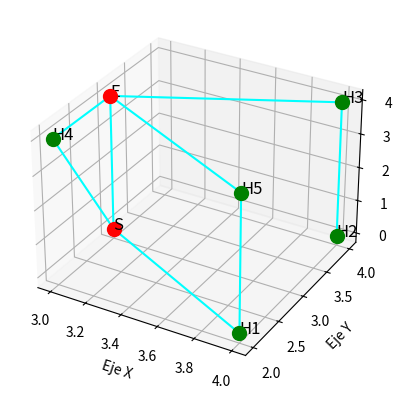

Reproduce this figure in Python.
import matplotlib.pyplot as plt
from mpl_toolkits.mplot3d import Axes3D


#Materiales
materiales={#Resistencias a 500 y 2000 Hz
            'Ladrillo': {'500hz': 0.02, '2000hz': 0.04},#Ladrillo, muro con enlucido de yeso 
            'Loseta': {'500hz': 0.06, '2000hz': 0.04},#Losetas de yeso seco
            'Espuma': {'500hz': 0.55, '2000hz': 0.65}#La espuma de poliuretano
}

#Espacios
espacios = {'H1': (4, 2, 0),
        'H2': (4, 4, 0),
        'S': (3, 3, 0),
        'H3': (4, 4, 4),
        'H4':(3,2,4),
        'H5':(4,2,4),
        'E': (3, 3, 4),}


# Aristas
aristas = {('H2', 'H3'):'Ladrillo',
            ('H1', 'S'):'Loseta', 
            ('H1', 'H5'):'Ladrillo', 
            ('S', 'H4'):'Ladrillo',
            ('S', 'E'): 'Ladrillo',
            ('H4', 'E'):'Loseta',
            ('H5', 'E'):'Loseta',
            ('H3','E'):'Loseta',}

#Ruidos
ruidos={'Avión': {'intensidad': 90, 'frecuencia': 2000},
    'Vía': {'intensidad': 70, 'frecuencia': 500},
    'Gimnasio': {'intensidad': 65, 'frecuencia': 500}}

umbrales_habitabilidad = {
    'H1': 70,
    'H2': 40,
    'H3':40,
    'H4':65,
    'H5': 50,
    'S':35,
    'E':50,
}

def calcular_ruido_espacio(espacio, aristas, materiales, ruidos, umbrales):
    ruido_total = 0
    for arista, material in aristas.items():
        if espacio in arista:
            for fuente, datos_ruido in ruidos.items():
                frecuencia = datos_ruido['frecuencia']
                intensidad = datos_ruido['intensidad']
                absorcion = materiales[material][str(frecuencia) + 'hz']
                ruido_total += intensidad * absorcion*2
    
    # Comparar con el umbral específico del espacio
    umbral = umbrales[espacio]
    return ruido_total <= umbral


def imprimirGrafo():
    # Crear la figura y los ejes 3D
    fig = plt.figure()
    ax = fig.add_subplot(111, projection='3d')

    # Graficar los nodos con color según habitabilidad
    for nodo, coordenadas in espacios.items():
        x, y, z = coordenadas
        es_habitable = calcular_ruido_espacio(nodo, aristas, materiales, ruidos, umbrales_habitabilidad)
        color = 'green' if es_habitable else 'red'
        ax.scatter(x, y, z, c=color, marker='o', s=100)
        ax.text(x, y, z, nodo, fontsize=12)

    # Graficar las aristas
    for arista in aristas:
        nodo1, nodo2 = arista
        x1, y1, z1 = espacios[nodo1]
        x2, y2, z2 = espacios[nodo2]
        ax.plot([x1, x2], [y1, y2], [z1, z2], c='cyan')

        
    # Etiquetas de los ejes
    ax.set_xlabel('Eje X')
    ax.set_ylabel('Eje Y')
    ax.set_zlabel('Eje Z')

    # Mostrar el gráfico
    plt.show()
    


imprimirGrafo()
# Calcular la habitabilidad de cada espacio
for espacio in espacios:
    es_habitable = calcular_ruido_espacio(espacio, aristas, materiales, ruidos, umbrales_habitabilidad)
    print(f"El espacio {espacio} es habitable: {es_habitable}")
